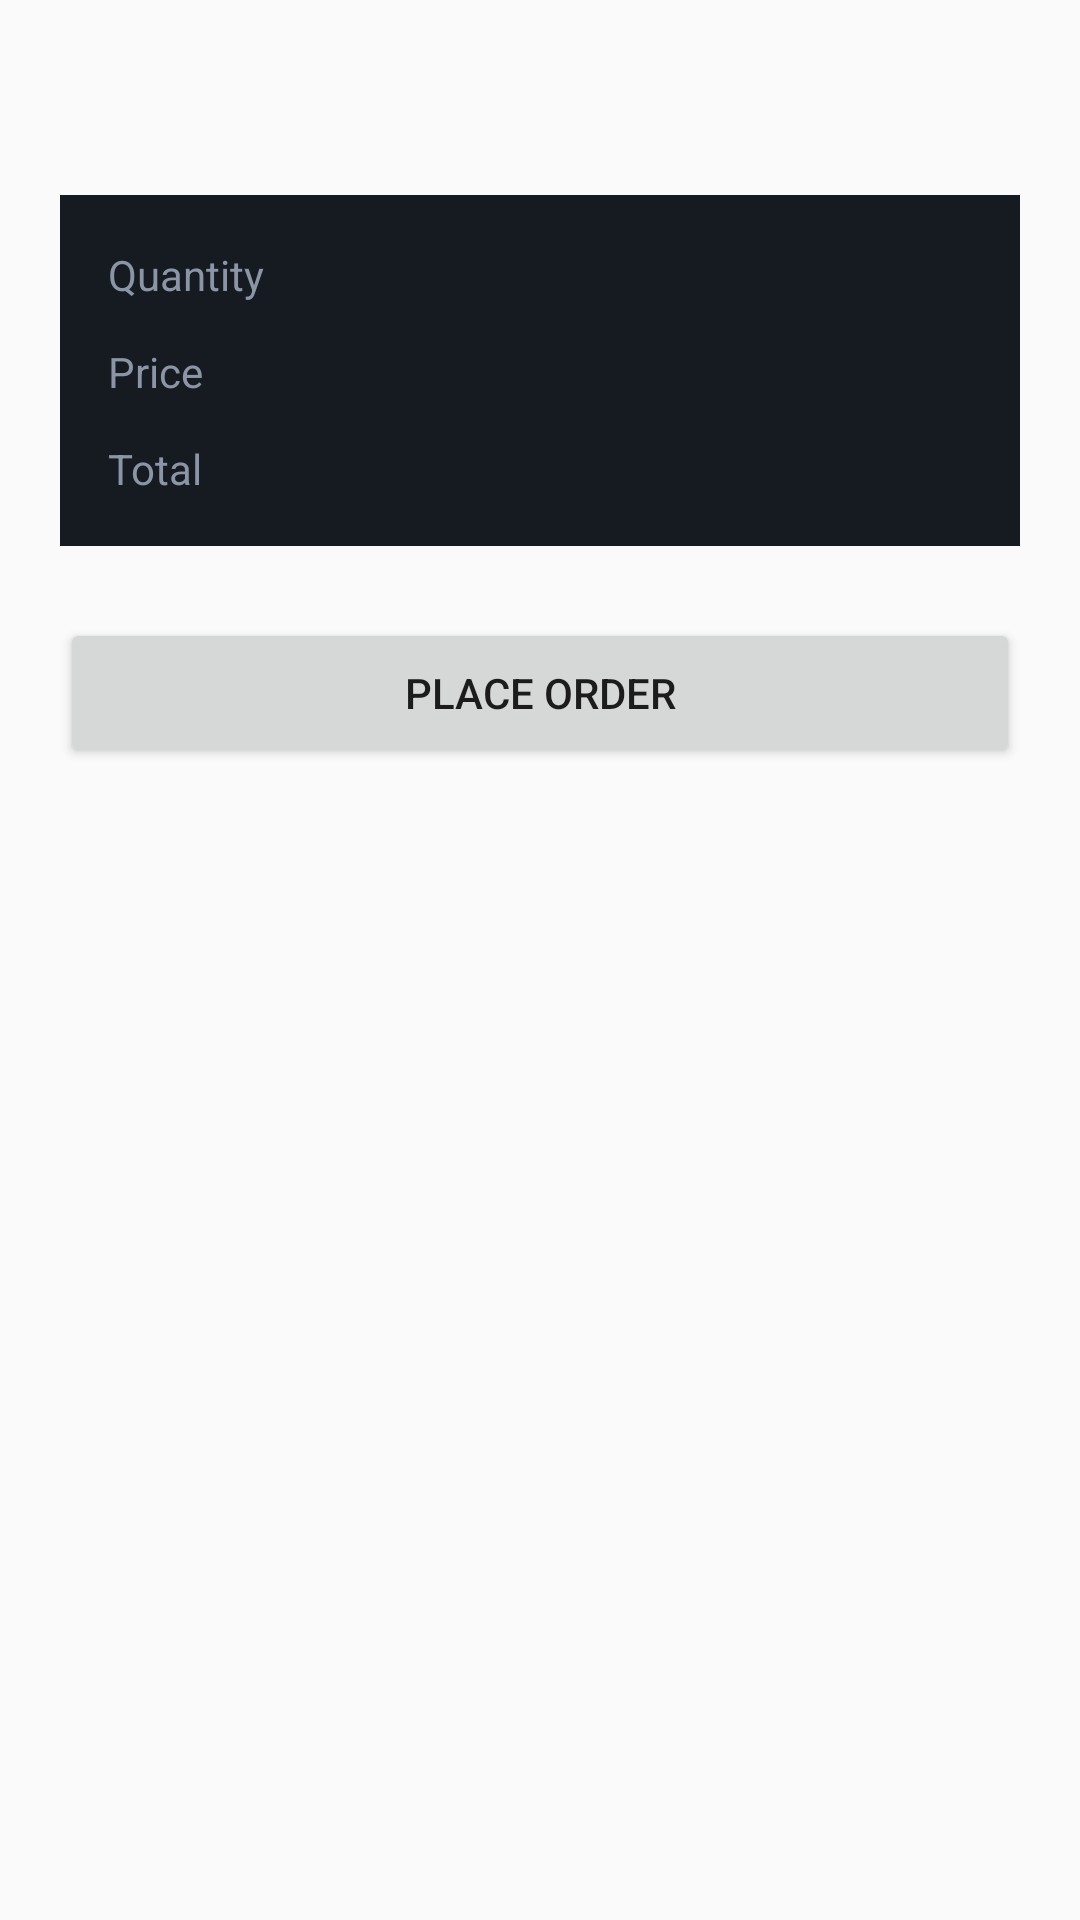

Layout XML and referenced resources for this Android screen:
<!-- AndroidManifest.xml: application theme Theme.ChaosBankAndroid -->
<!-- res/layout/screen_order_confirm_views.xml -->
<?xml version="1.0" encoding="utf-8"?>
<LinearLayout xmlns:android="http://schemas.android.com/apk/res/android"
    android:layout_width="match_parent"
    android:layout_height="wrap_content"
    android:orientation="vertical"
    android:padding="20dp">

    <TextView android:id="@+id/confirm_title" android:layout_width="match_parent" android:layout_height="wrap_content"
        android:gravity="center" android:textColor="#F4F1EA" android:textSize="20sp" android:textStyle="bold" />

    <LinearLayout android:layout_width="match_parent" android:layout_height="wrap_content" android:orientation="vertical"
        android:background="#161B22" android:padding="16dp" android:layout_marginTop="18dp">
        <LinearLayout android:layout_width="match_parent" android:layout_height="wrap_content" android:orientation="horizontal">
            <TextView android:layout_width="0dp" android:layout_height="wrap_content" android:layout_weight="1" android:text="Quantity" android:textColor="#8B95A6" android:textSize="14sp" />
            <TextView android:id="@+id/confirm_qty" android:layout_width="wrap_content" android:layout_height="wrap_content" android:textColor="#F4F1EA" android:textSize="15sp" android:textStyle="bold" android:fontFamily="monospace" />
        </LinearLayout>
        <LinearLayout android:layout_width="match_parent" android:layout_height="wrap_content" android:orientation="horizontal" android:layout_marginTop="12dp">
            <TextView android:layout_width="0dp" android:layout_height="wrap_content" android:layout_weight="1" android:text="Price" android:textColor="#8B95A6" android:textSize="14sp" />
            <TextView android:id="@+id/confirm_price" android:layout_width="wrap_content" android:layout_height="wrap_content" android:textColor="#F4F1EA" android:textSize="15sp" android:textStyle="bold" android:fontFamily="monospace" />
        </LinearLayout>
        <LinearLayout android:layout_width="match_parent" android:layout_height="wrap_content" android:orientation="horizontal" android:layout_marginTop="12dp">
            <TextView android:layout_width="0dp" android:layout_height="wrap_content" android:layout_weight="1" android:text="Total" android:textColor="#8B95A6" android:textSize="14sp" />
            <TextView android:id="@+id/confirm_total" android:layout_width="wrap_content" android:layout_height="wrap_content" android:textColor="#F4F1EA" android:textSize="15sp" android:textStyle="bold" android:fontFamily="monospace" />
        </LinearLayout>
    </LinearLayout>

    <Button android:id="@+id/order_place" android:layout_width="match_parent" android:layout_height="50dp" android:text="Place order" android:layout_marginTop="24dp" />
</LinearLayout>
<!-- resources referenced by this layout -->
<resources>
  <style name="Theme.ChaosBankAndroid" parent="android:Theme.Material.Light.NoActionBar" />
</resources>
